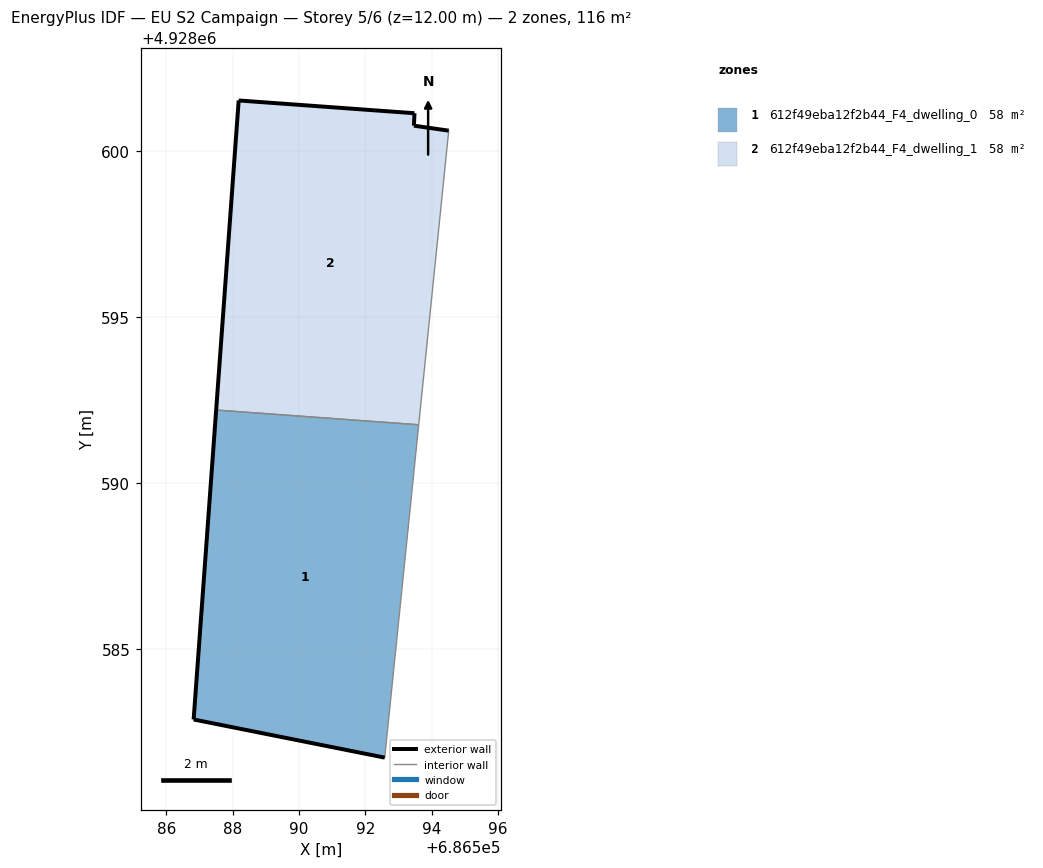
=== STOREY PLAN SPEC (per zone: floor XY polygon, exterior-wall plan segments, windows/doors) ===
zone 1: 612f49eba12f2b44_F4_dwelling_0  (58.1 m²)
  floor: (686592.58, 4928581.72) (686593.61, 4928591.75) (686587.50, 4928592.20) (686586.82, 4928582.87)
  exterior wall: (686592.58, 4928581.72) – (686586.82, 4928582.87)  [5.9 m]
  exterior wall: (686586.82, 4928582.87) – (686587.50, 4928592.20)  [9.4 m]
  interior walls: 2
zone 2: 612f49eba12f2b44_F4_dwelling_1  (58.1 m²)
  floor: (686593.61, 4928591.75) (686594.51, 4928600.62) (686593.46, 4928600.77) (686593.48, 4928601.14) (686588.18, 4928601.53) (686587.50, 4928592.20)
  exterior wall: (686593.48, 4928601.14) – (686593.46, 4928600.77)  [0.4 m]
  exterior wall: (686593.46, 4928600.77) – (686594.51, 4928600.62)  [1.1 m]
  exterior wall: (686587.50, 4928592.20) – (686588.18, 4928601.53)  [9.4 m]
  exterior wall: (686588.18, 4928601.53) – (686593.48, 4928601.14)  [5.3 m]
  interior walls: 2

=== DERIVED (storey summary) ===
Building: EU S2 Campaign
Storey: 5 of 6  (floor level z = 12.00 m)
Storey gross floor area: 116.2 m²
Zones on this storey: 2
  - 612f49eba12f2b44_F4_dwelling_0: floor 58.1 m²; exterior wall 15.2 m (45.7 m²); WWR 0.0%
  - 612f49eba12f2b44_F4_dwelling_1: floor 58.1 m²; exterior wall 16.1 m (48.3 m²); WWR 0.0%
Zone adjacency (shared interzone walls):
  - 612f49eba12f2b44_F4_dwelling_0 ↔ 612f49eba12f2b44_F4_dwelling_1